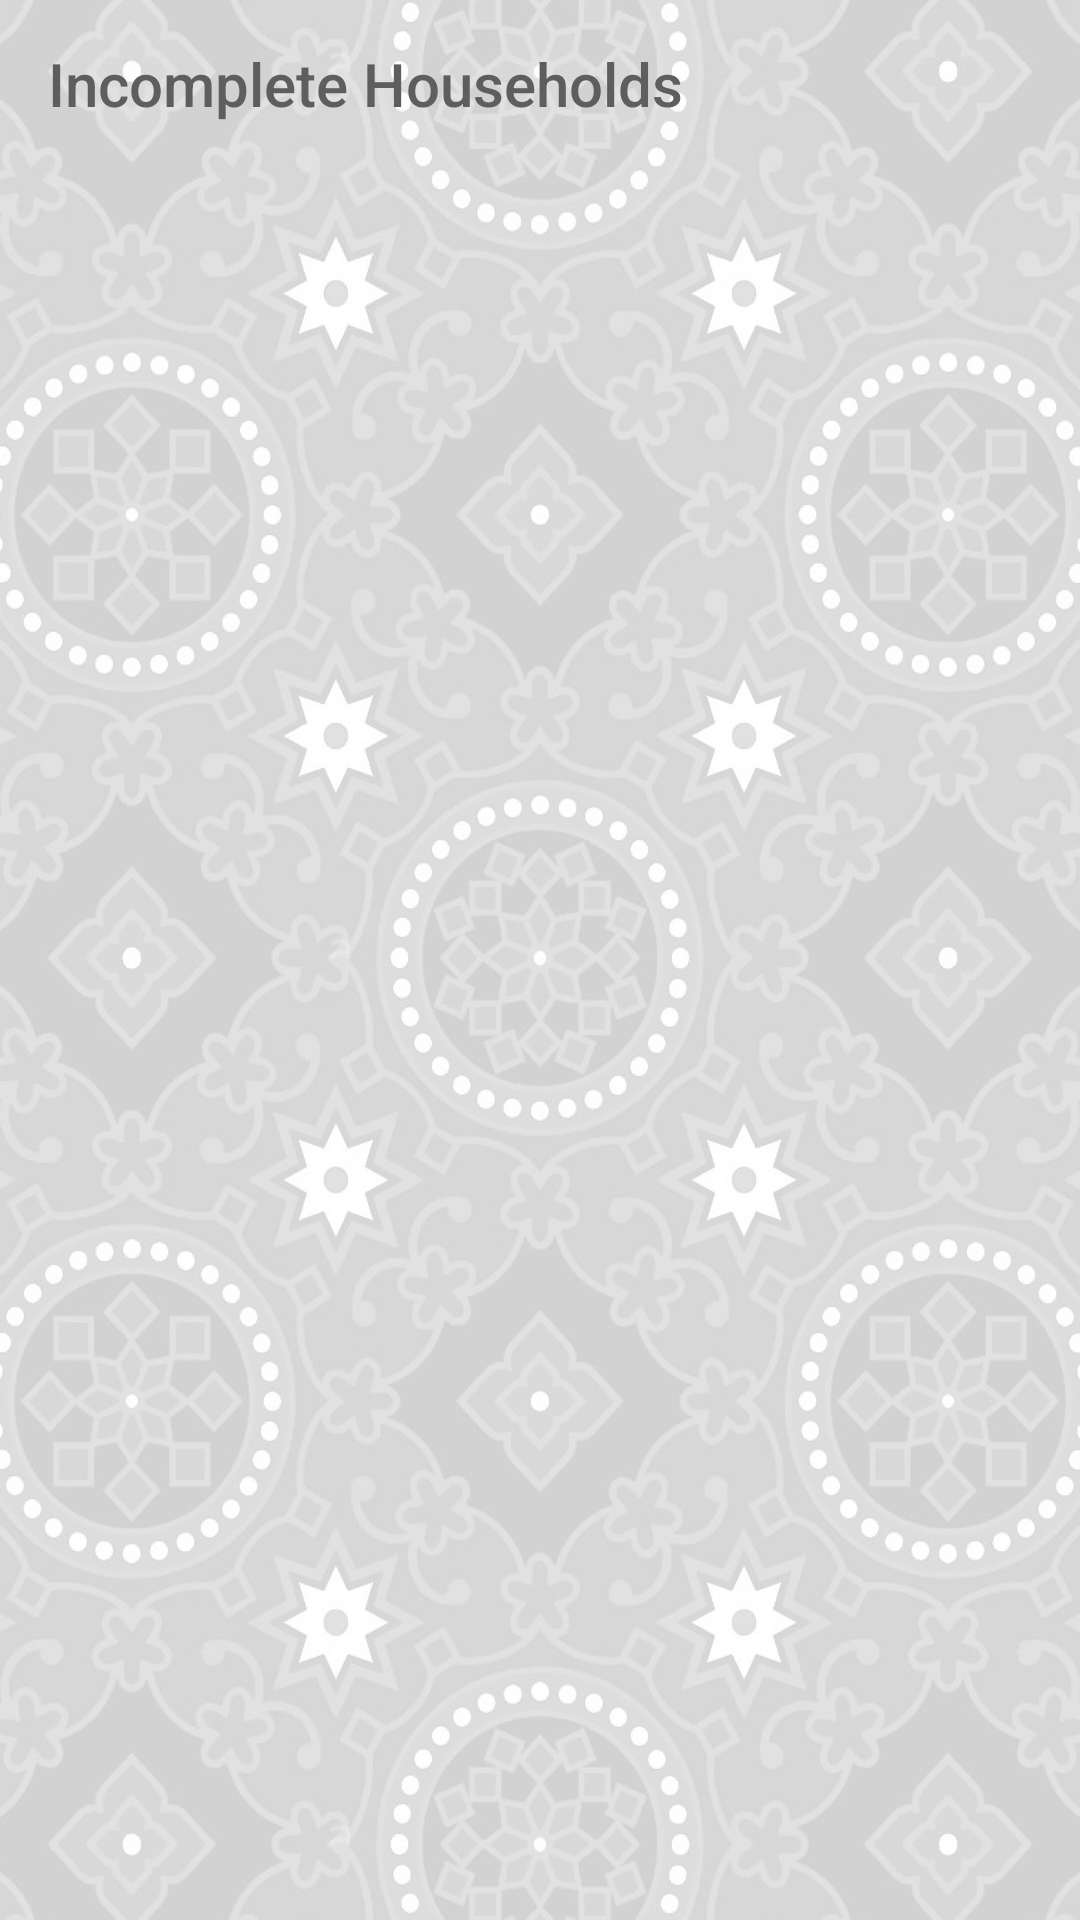

Reconstruct the res/layout file that produces this screen, plus the resources it refers to.
<!-- AndroidManifest.xml: application theme AppTheme -->
<!-- res/layout/activity_forms_report_cluster.xml -->
<?xml version="1.0" encoding="utf-8"?>
<LinearLayout xmlns:android="http://schemas.android.com/apk/res/android"
    xmlns:app="http://schemas.android.com/apk/res-auto"
    xmlns:tools="http://schemas.android.com/tools"
    android:layout_width="match_parent"
    android:layout_height="match_parent"
    android:background="@drawable/app_bg_gray"
    android:orientation="vertical"
    tools:context=".ui.lists.FormsReportCluster">
    
    <androidx.appcompat.widget.Toolbar
        android:id="@+id/toolbar"
        android:layout_width="match_parent"
        android:layout_height="?attr/actionBarSize"
        android:layoutDirection="ltr"
        android:textAlignment="center"
        app:layout_scrollFlags="scroll|enterAlways"
        app:popupTheme="@style/AppTheme.PopupOverlay"
        app:title="Incomplete Households"
        app:titleTextColor="@color/grayDark" />

    <androidx.cardview.widget.CardView
        style="@style/cardView"
        android:layout_width="match_parent"
        android:layout_height="wrap_content">

        <LinearLayout
            android:layout_width="match_parent"
            android:layout_height="wrap_content"
            android:orientation="vertical">

            <LinearLayout
                android:layout_width="match_parent"
                android:layout_height="wrap_content"
                android:orientation="vertical"
                android:visibility="gone">

                <TextView
                    style="@style/labels"
                    android:layout_width="match_parent"
                    android:layout_height="wrap_content"
                    android:layout_margin="0dp"
                    android:padding="0dp"
                    android:paddingStart="18dp"
                    android:text="Forms By Cluster" />

                <TextView
                    style="@style/labels"
                    android:layout_width="match_parent"
                    android:layout_height="wrap_content"
                    android:layout_margin="0dp"
                    android:layout_marginBottom="12dp"
                    android:padding="0dp"
                    android:paddingStart="20dp"
                    android:text="Please close all households to upload."
                    android:textColor="#7f7f7f"
                    android:textSize="14dp"

                    android:textStyle="normal" />
            </LinearLayout>

            
        </LinearLayout>
    </androidx.cardview.widget.CardView>

    <androidx.recyclerview.widget.RecyclerView
        android:id="@+id/fc_recycler_view"
        android:layout_width="match_parent"
        android:layout_height="match_parent"
        android:layout_margin="12dp"
        android:scrollbars="vertical"
        tools:listitem="@layout/pendingform_layout" />

</LinearLayout>
<!-- res/layout/pendingform_layout.xml (included above) -->
<?xml version="1.0" encoding="utf-8"?>
<layout xmlns:android="http://schemas.android.com/apk/res/android">

    <androidx.cardview.widget.CardView
        android:id="@+id/parentLayout"
        android:layout_width="match_parent"
        android:layout_height="wrap_content"
        android:layout_marginStart="8dp"
        android:layout_marginTop="2dp"
        android:layout_marginEnd="8dp"
        android:layout_marginBottom="2dp"
        android:background="@drawable/card_design">

        <LinearLayout
            android:layout_width="match_parent"
            android:layout_height="match_parent"
            android:orientation="horizontal">

            <ImageView

                android:id="@+id/status"
                android:layout_width="48dp"
                android:layout_height="match_parent"
                android:background="@color/colorPrimaryLight"
                android:padding="12dp"
                android:src="@drawable/ic_home" />

            <LinearLayout
                android:layout_width="0dp"
                android:layout_height="match_parent"
                android:layout_weight="1"
                android:orientation="vertical">

                <LinearLayout
                    android:layout_width="match_parent"
                    android:layout_height="0dp"
                    android:layout_weight="1"
                    android:gravity="center_vertical"
                    android:orientation="vertical"
                    android:paddingStart="12dp"
                    android:paddingTop="8dp">

                    <LinearLayout
                        android:layout_width="match_parent"
                        android:layout_height="wrap_content"
                        android:orientation="horizontal">

                        <TextView
                            android:id="@+id/cluster"
                            android:layout_width="wrap_content"
                            android:layout_height="wrap_content"
                            android:padding="0dp"
                            android:text="CLUSTER NO:"
                            android:textColor="@color/colorPrimary"
                            android:textSize="20sp"
                            android:textStyle="bold" />

                        <TextView
                            android:id="@+id/fathername"
                            android:layout_width="wrap_content"
                            android:layout_height="wrap_content"
                            android:layout_marginStart="12dp"
                            android:padding="0dp"
                            android:text="CLUSTER NO:"
                            android:textColor="@color/gray"
                            android:textSize="12sp" />
                    </LinearLayout>

                    <TextView
                        android:id="@+id/hhno"
                        android:layout_width="wrap_content"
                        android:layout_height="wrap_content"
                        android:fontFamily="sans-serif-light"
                        android:padding="0dp"
                        android:text="HHNO NO:"
                        android:textAlignment="center"
                        android:textColor="@color/gray"
                        android:textSize="16sp"
                        android:textStyle="normal"

                        />


                </LinearLayout>

                <TextView
                    android:id="@+id/sysdate"
                    android:layout_width="match_parent"
                    android:layout_height="wrap_content"
                    android:background="@color/grayLight"
                    android:fontFamily="sans-serif-condensed"
                    android:paddingStart="12dp"
                    android:paddingEnd="12dp"
                    android:text="Husband"
                    android:textColor="@color/colorAccent"
                    android:textSize="14sp"
                    android:textStyle="normal"

                    />
            </LinearLayout>

            <TextView
                android:id="@+id/istatus"
                android:layout_width="wrap_content"
                android:layout_height="match_parent"
                android:fontFamily="sans-serif-condensed"
                android:gravity="center_vertical|center_horizontal"
                android:padding="12dp"
                android:text="heee"
                android:textColor="@color/gray"
                android:textSize="20sp"
                android:textStyle="bold"

                />
        </LinearLayout>

    </androidx.cardview.widget.CardView>

</layout>
<!-- resources referenced by this layout -->
<resources>
  <color name="colorAccent">#D81B60</color>
  <color name="colorPrimary">#3949AB</color>
  <color name="colorPrimaryLight">#9FA8DA</color>
  <color name="gray">#898989</color>
  <color name="grayDark">#5e5e5e</color>
  <color name="grayLight">#efefef</color>
  <!-- drawable app_bg_gray: jpg bitmap (drawable, 127585 bytes) -->
  <!-- drawable ic_home (drawable) -->
  <vector xmlns:android="http://schemas.android.com/apk/res/android"
      android:width="24dp"
      android:height="24dp"
      android:autoMirrored="true"
      android:viewportWidth="24.0"
      android:viewportHeight="24.0">
      <path
          android:fillColor="@color/colorAccent"
          android:pathData="M10,20v-6h4v6h5v-8h3L12,3 2,12h3v8z" />
  </vector>
  <!-- drawable search (drawable) -->
  <vector xmlns:android="http://schemas.android.com/apk/res/android"
      android:width="24dp"
      android:height="24dp"
      android:autoMirrored="true"
      android:viewportWidth="24"
      android:viewportHeight="24">
      <path
          android:fillColor="@color/colorAccent"
          android:pathData="M15.5,14h-0.79l-0.28,-0.27C15.41,12.59 16,11.11 16,9.5 16,5.91 13.09,3 9.5,3S3,5.91 3,9.5 5.91,16 9.5,16c1.61,0 3.09,-0.59 4.23,-1.57l0.27,0.28v0.79l5,4.99L20.49,19l-4.99,-5zM9.5,14C7.01,14 5,11.99 5,9.5S7.01,5 9.5,5 14,7.01 14,9.5 11.99,14 9.5,14z" />
  </vector>
  <style name="AppTheme.PopupOverlay" parent="ThemeOverlay.AppCompat.Light">
          <item name="android:textColorSecondary">@android:color/white</item>
      </style>
  <style name="cardView">
          <item name="android:layout_width">match_parent</item>
          <item name="android:layout_height">wrap_content</item>
          <item name="android:layout_marginTop">8dp</item>
          <item name="android:layout_marginStart">24dp</item>
          <item name="android:layout_marginEnd">24dp</item>
          <item name="android:layout_marginBottom">8dp</item>
          <item name="android:paddingStart">16dp</item>
          <item name="android:paddingEnd">16dp</item>
          <item name="android:paddingTop">8dp</item>
          <item name="android:paddingBottom">8dp</item>
          <item name="android:background">@color/grayLight</item>
          
          <item name="cardCornerRadius">7dp</item>
          <item name="cardElevation">2dp</item>
      </style>
  <style name="labels" parent="@android:style/TextAppearance.Widget.TextView">
          <item name="android:layout_width">match_parent</item>
          <item name="android:layout_height">wrap_content</item>
          <item name="android:textSize">16sp</item>
          <item name="android:layout_marginTop">24dp</item>
          <item name="android:textColor">@color/black</item>
          <item name="android:textStyle">bold</item>
  
          <item name="android:fontFamily">@font/roboto</item>
          <item name="android:gravity">bottom</item>
          <item name="android:paddingStart">14dp</item>
          <item name="android:paddingEnd">4dp</item>
          <item name="android:paddingTop">4dp</item>
          <item name="android:textAppearance">@style/TextAppearance.AppCompat.Medium</item>
      </style>
  <style name="AppTheme" parent="Theme.AppCompat.Light.NoActionBar">
          <item name="fontFamily">@font/roboto</item>
          <item name="android:layoutDirection">ltr</item>
          <item name="android:actionBarStyle">@style/topBarStyle</item>
      </style>
  <color name="black">#FF000000</color>
  <style name="topBarStyle" parent="Theme.AppCompat.Light.NoActionBar">
          <item name="android:textColorSecondary">@color/white</item>
          <item name="android:background">@color/colorPrimary</item>
          <item name="android:typeface">sans</item>
          <item name="android:fontFamily">@font/urdu_nastaleeq</item>
          <item name="android:maxHeight">@dimen/abc_action_bar_default_height_material</item>
          <item name="popupTheme">@style/ThemeOverlay.AppCompat.Light</item>
          <item name="titleTextAppearance">@style/Widget.AppCompat.Toolbar</item>
      </style>
  <color name="white">#FFFFFFFF</color>
</resources>
